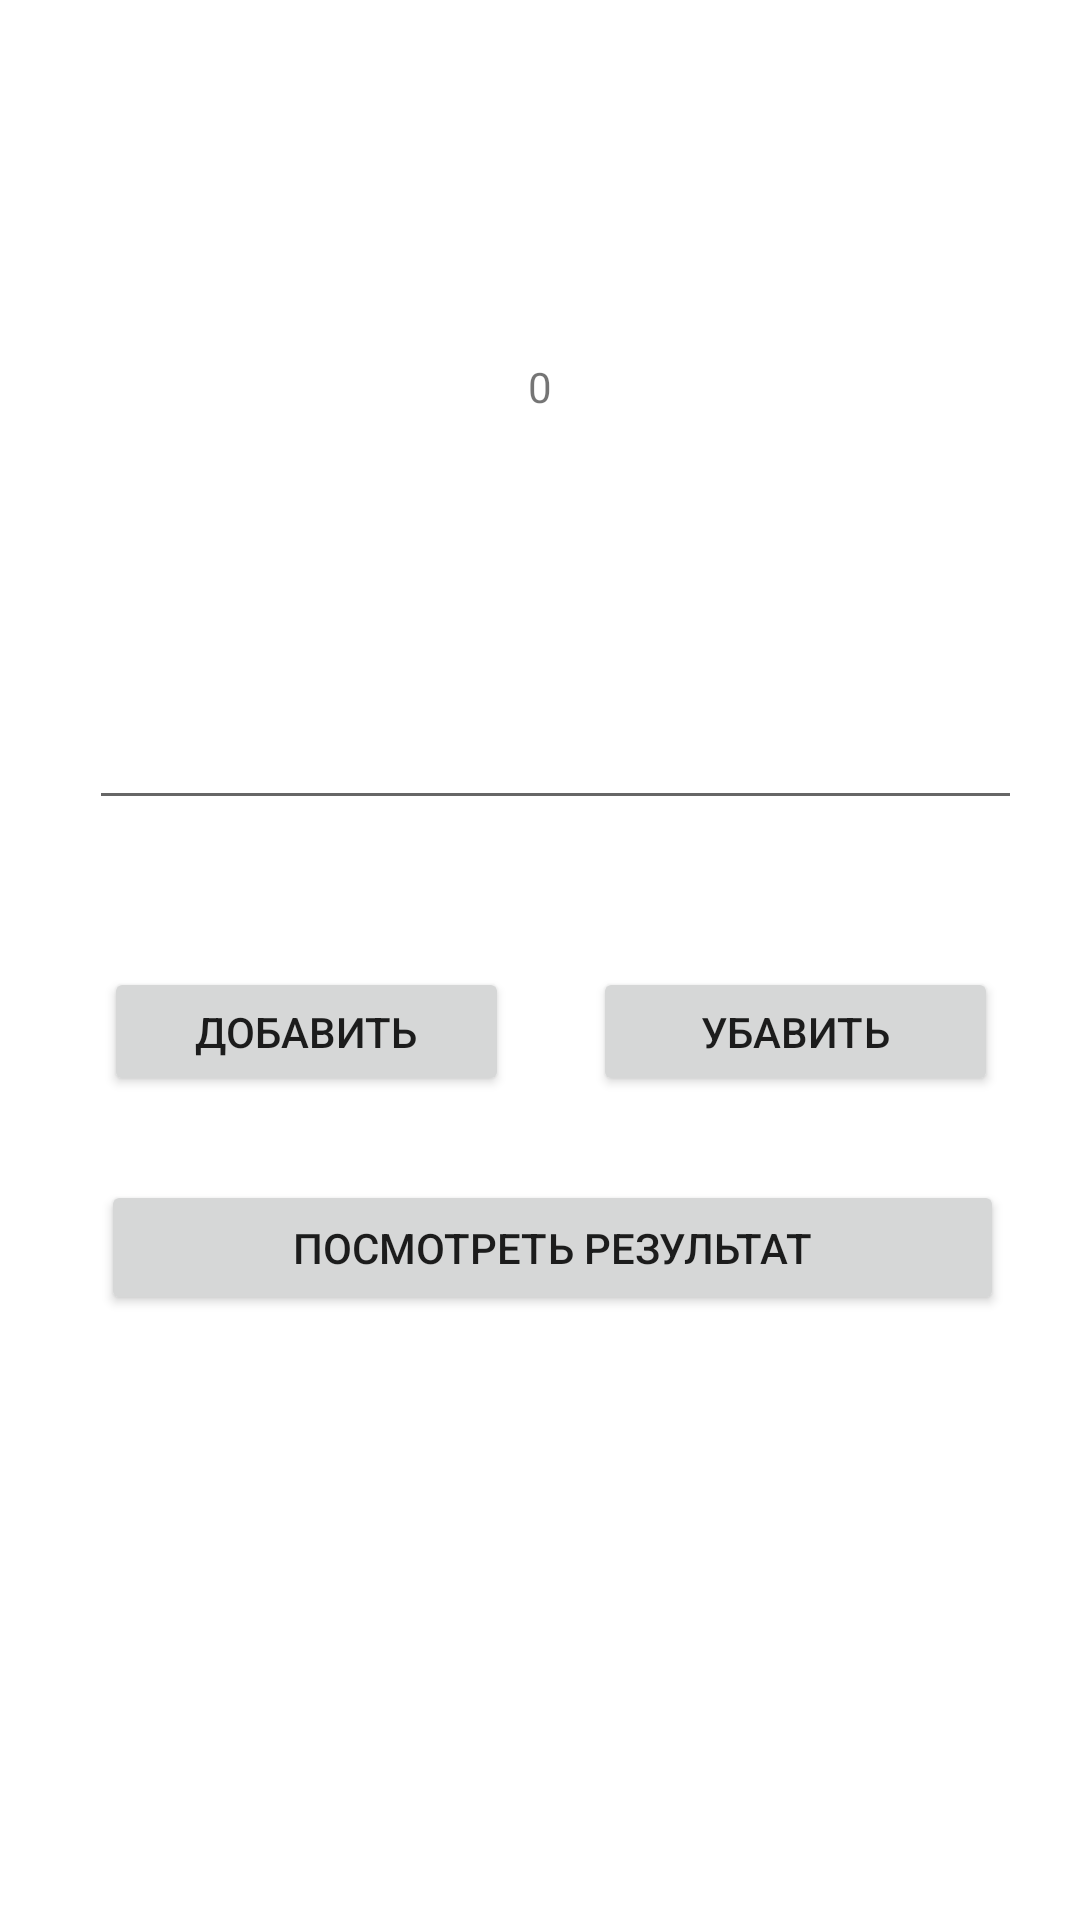

This screen was rendered from an Android layout file. Write that file and the resources it references.
<!-- AndroidManifest.xml: application theme Theme.MyCounter -->
<!-- res/layout/activity_main.xml -->
<?xml version="1.0" encoding="utf-8"?>
<androidx.constraintlayout.widget.ConstraintLayout xmlns:android="http://schemas.android.com/apk/res/android"
    xmlns:app="http://schemas.android.com/apk/res-auto"
    xmlns:tools="http://schemas.android.com/tools"
    android:layout_width="match_parent"
    android:label="Счетчик"
    android:layout_height="match_parent"
    tools:context=".MainActivity">

    <TextView
        android:id="@+id/textView"
        android:layout_width="wrap_content"
        android:layout_height="wrap_content"
        android:text="0"
        app:layout_constraintBottom_toBottomOf="parent"
        app:layout_constraintEnd_toEndOf="parent"
        app:layout_constraintStart_toStartOf="parent"
        app:layout_constraintTop_toTopOf="parent"
        app:layout_constraintVertical_bias="0.192" />

    <Button
        android:id="@+id/button"
        android:layout_width="135dp"
        android:layout_height="43dp"
        android:layout_marginStart="67dp"
        android:layout_marginTop="184dp"
        android:layout_marginEnd="14dp"
        android:text="Добавить"
        app:layout_constraintEnd_toStartOf="@+id/button2"
        app:layout_constraintStart_toStartOf="parent"
        app:layout_constraintTop_toBottomOf="@+id/textView" />

    <Button
        android:id="@+id/button2"
        android:layout_width="135dp"
        android:layout_height="43dp"
        android:layout_marginStart="14dp"
        android:layout_marginTop="49dp"
        android:layout_marginEnd="60dp"
        android:text="Убавить"
        app:layout_constraintEnd_toEndOf="parent"
        app:layout_constraintStart_toEndOf="@+id/button"
        app:layout_constraintTop_toBottomOf="@+id/editTextNumber2" />

    <EditText
        android:id="@+id/editTextNumber2"
        android:layout_width="311dp"
        android:layout_height="47dp"
        android:layout_marginStart="55dp"
        android:layout_marginTop="88dp"
        android:layout_marginEnd="45dp"
        android:ems="10"
        android:inputType="number"
        app:layout_constraintEnd_toEndOf="parent"
        app:layout_constraintStart_toStartOf="parent"
        app:layout_constraintTop_toBottomOf="@+id/textView" />

    <Button
        android:id="@+id/button3"
        android:layout_width="301dp"
        android:layout_height="45dp"
        android:layout_marginStart="59dp"
        android:layout_marginTop="28dp"
        android:layout_marginEnd="51dp"
        android:text="Посмотреть результат"
        app:layout_constraintEnd_toEndOf="parent"
        app:layout_constraintStart_toStartOf="parent"
        app:layout_constraintTop_toBottomOf="@+id/button" />

</androidx.constraintlayout.widget.ConstraintLayout>
<!-- resources referenced by this layout -->
<resources>
  <style name="Theme.MyCounter" parent="Theme.MaterialComponents.DayNight.DarkActionBar">
          
          <item name="colorPrimary">@color/purple_500</item>
          <item name="colorPrimaryVariant">@color/purple_700</item>
          <item name="colorOnPrimary">@color/white</item>
          
          <item name="colorSecondary">@color/teal_200</item>
          <item name="colorSecondaryVariant">@color/teal_700</item>
          <item name="colorOnSecondary">@color/black</item>
          
          <item name="android:statusBarColor">?attr/colorPrimaryVariant</item>
          
      </style>
  <!-- not gathered from this repository: default colours our renderer supplied (Android Studio template values) -->
  <color name="purple_500">#FF6200EE</color>
  <color name="purple_700">#FF3700B3</color>
  <color name="teal_200">#FF03DAC5</color>
  <color name="teal_700">#FF018786</color>
  <color name="black">#FF000000</color>
  <color name="white">#FFFFFFFF</color>
</resources>
